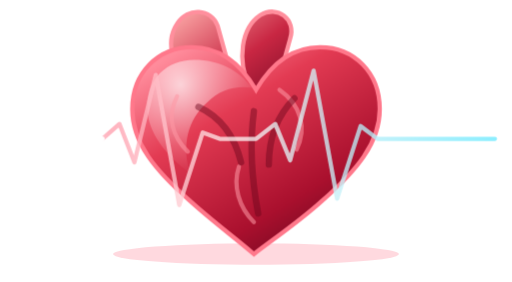
t = 0.00 s
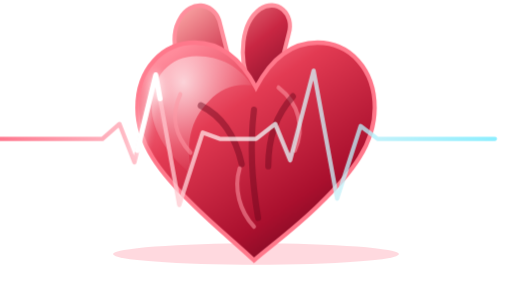
t = 0.21 s
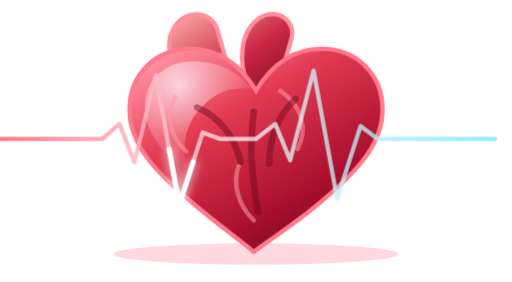
t = 0.39 s
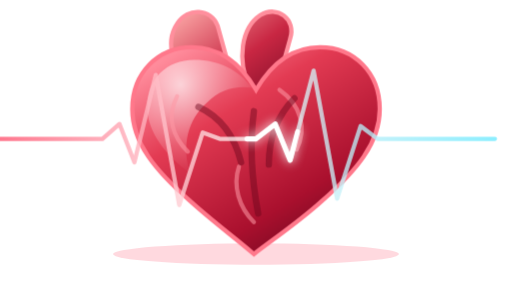
t = 0.60 s
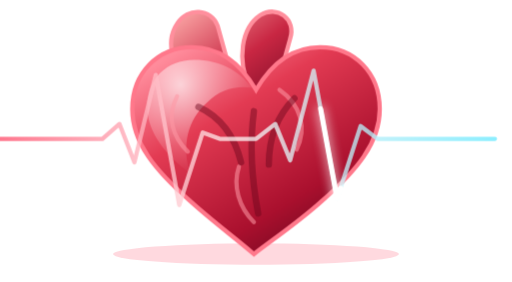
t = 0.84 s
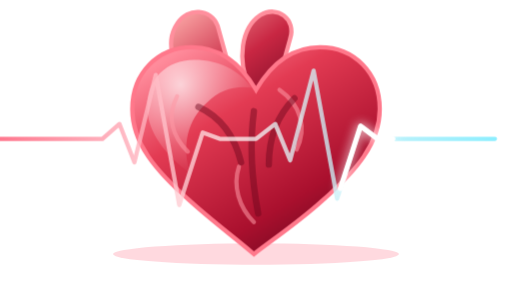
t = 0.96 s

The animated SVG that drew these frames (rendered in a browser with its animation timeline set to each time). Animation: 2 CSS @keyframes rules; one cycle of 1.20 s, repeats indefinitely.

<svg xmlns="http://www.w3.org/2000/svg" viewBox="0 0 240 132">
  <defs>
    <linearGradient id="heartSkin" x1=".15" y1=".05" x2=".85" y2="1">
      <stop offset="0" stop-color="#ff8b9b"/>
      <stop offset=".3" stop-color="#e33b53"/>
      <stop offset=".72" stop-color="#aa102e"/>
      <stop offset="1" stop-color="#5f071d"/>
    </linearGradient>
    <linearGradient id="vessels" x1="0" y1="0" x2="1" y2="1">
      <stop stop-color="#ffb0ad"/>
      <stop offset=".55" stop-color="#c92743"/>
      <stop offset="1" stop-color="#760b25"/>
    </linearGradient>
    <linearGradient id="pulseColor">
      <stop stop-color="#ff526f"/>
      <stop offset=".48" stop-color="#fff4f3"/>
      <stop offset="1" stop-color="#6deaff"/>
    </linearGradient>
    <radialGradient id="heartLight" cx=".32" cy=".22" r=".8">
      <stop stop-color="#fff" stop-opacity=".7"/>
      <stop offset="1" stop-color="#ffb6c0" stop-opacity="0"/>
    </radialGradient>
    <filter id="softGlow" x="-.4" y="-.5" width="1.8" height="2">
      <feGaussianBlur stdDeviation="2.4" result="blur"/>
      <feMerge><feMergeNode in="blur"/><feMergeNode in="SourceGraphic"/></feMerge>
    </filter>
  </defs>
  <ellipse cx="120" cy="119" rx="67" ry="5" fill="#ff5270" opacity=".22"/>
  <g class="heart">
    <path fill="url(#vessels)" stroke="#ff8f9d" stroke-width="2" d="M93 43c-12-9-16-23-10-32 5-8 16-7 19 1l5 18 8 12zm24-2c-6-13-4-28 5-34 8-5 17 2 14 11l-5 18 6 12z"/>
    <path fill="url(#heartSkin)" stroke="#ff788b" stroke-width="2" d="M119 119c-8-7-19-15-30-25C73 80 62 67 62 51c0-17 12-29 28-29 13 0 23 8 30 20 7-12 17-20 30-20 16 0 28 12 28 29 0 16-11 29-27 43-11 10-23 18-32 25Z"/>
    <path fill="url(#heartLight)" d="M91 28c-13 0-22 9-22 22 0 12 9 23 20 31-4-13-1-25 8-33 6-6 13-8 21-7-6-8-15-13-27-13Z"/>
    <path fill="none" stroke="#ff9aa7" stroke-opacity=".55" stroke-width="2" stroke-linecap="round" d="M83 45c-5 10-2 19 5 26m43-29c10 7 13 18 8 28m-27 8c-3 9 0 19 7 26"/>
    <path fill="none" stroke="#69051c" stroke-opacity=".45" stroke-width="3" stroke-linecap="round" d="M119 52c-2 15-1 32 2 48m17-54c-9 9-12 20-12 31m-33-27c11 5 17 14 20 26"/>
  </g>
  <path class="pulse-base" d="M0 65h48l8-7 7 18 10-41 11 61 11-34 8 3h17l9-7 7 17 11-42 11 60 11-34 8 6h55"/>
  <path class="pulse-trace" pathLength="100" d="M0 65h48l8-7 7 18 10-41 11 61 11-34 8 3h17l9-7 7 17 11-42 11 60 11-34 8 6h55"/>
  <style>
    .heart{transform-box:fill-box;transform-origin:center;animation:heartbeat 1.15s ease-in-out infinite}
    .pulse-base,.pulse-trace{fill:none;stroke:url(#pulseColor);stroke-linecap:round;stroke-linejoin:round}
    .pulse-base{stroke-width:2;opacity:.78}
    .pulse-trace{stroke:#fff;stroke-width:2.4;stroke-dasharray:10 90;animation:travel 1.2s linear infinite;filter:url(#softGlow)}
    @keyframes heartbeat{0%,30%,60%,100%{transform:scale(1)}10%{transform:scale(1.1,.92)}20%{transform:scale(.95,1.06)}40%{transform:scale(1.07,.94)}50%{transform:scale(1)}}
    @keyframes travel{to{stroke-dashoffset:-100}}
    @media(prefers-reduced-motion:reduce){.heart,.pulse-trace{animation:none}}
  </style>
</svg>
